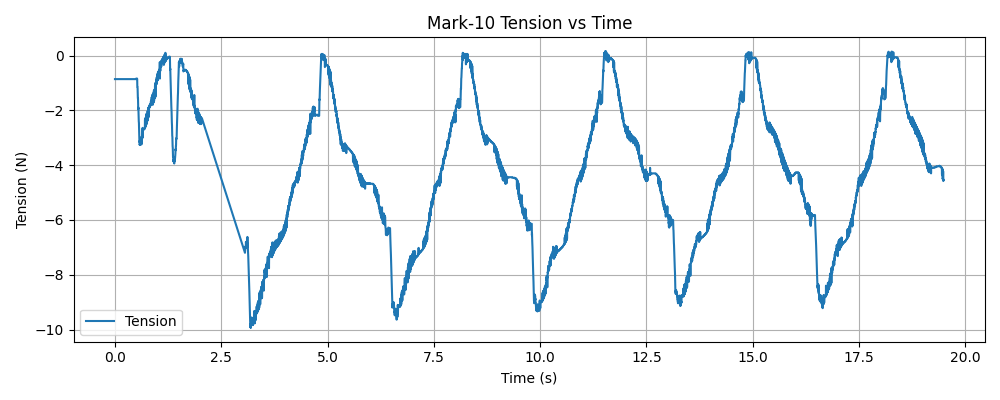

Source data for this figure (header and first rows):
timestamp, tension (N)
1768344340, -0.86
1768344340, -0.86
1768344341, -0.86
1768344341, -0.86
1768344341, -0.86
1768344341, -0.86
1768344341, -0.86
1768344341, -0.86
1768344341, -0.86
1768344341, -0.86
1768344341, -0.86
1768344341, -0.86
1768344341, -0.86
1768344341, -0.86
1768344341, -0.86
1768344341, -0.86
1768344341, -0.86
1768344341, -0.86
1768344341, -0.86
1768344341, -0.86
1768344341, -0.86
1768344341, -0.86
1768344341, -0.86
1768344341, -0.86
1768344341, -0.86
1768344341, -0.86
1768344341, -0.86
1768344341, -0.86
1768344341, -0.86
1768344341, -0.86
1768344341, -0.86
1768344341, -0.86
1768344341, -0.86
1768344341, -0.86
1768344341, -0.86
1768344341, -0.86
1768344341, -0.86
1768344341, -0.86
1768344341, -0.86
1768344341, -0.86
1768344341, -0.86
1768344341, -0.86
1768344341, -0.86
1768344341, -0.86
1768344341, -0.86
1768344341, -0.86
1768344341, -0.86
1768344341, -0.86
1768344341, -0.86
1768344341, -0.86
1768344341, -0.86
1768344341, -0.86
1768344341, -0.86
1768344341, -0.86
1768344341, -0.86
1768344341, -0.86
1768344341, -0.86
1768344341, -0.86
1768344341, -0.86
1768344341, -0.86
... 6,135 more rows
